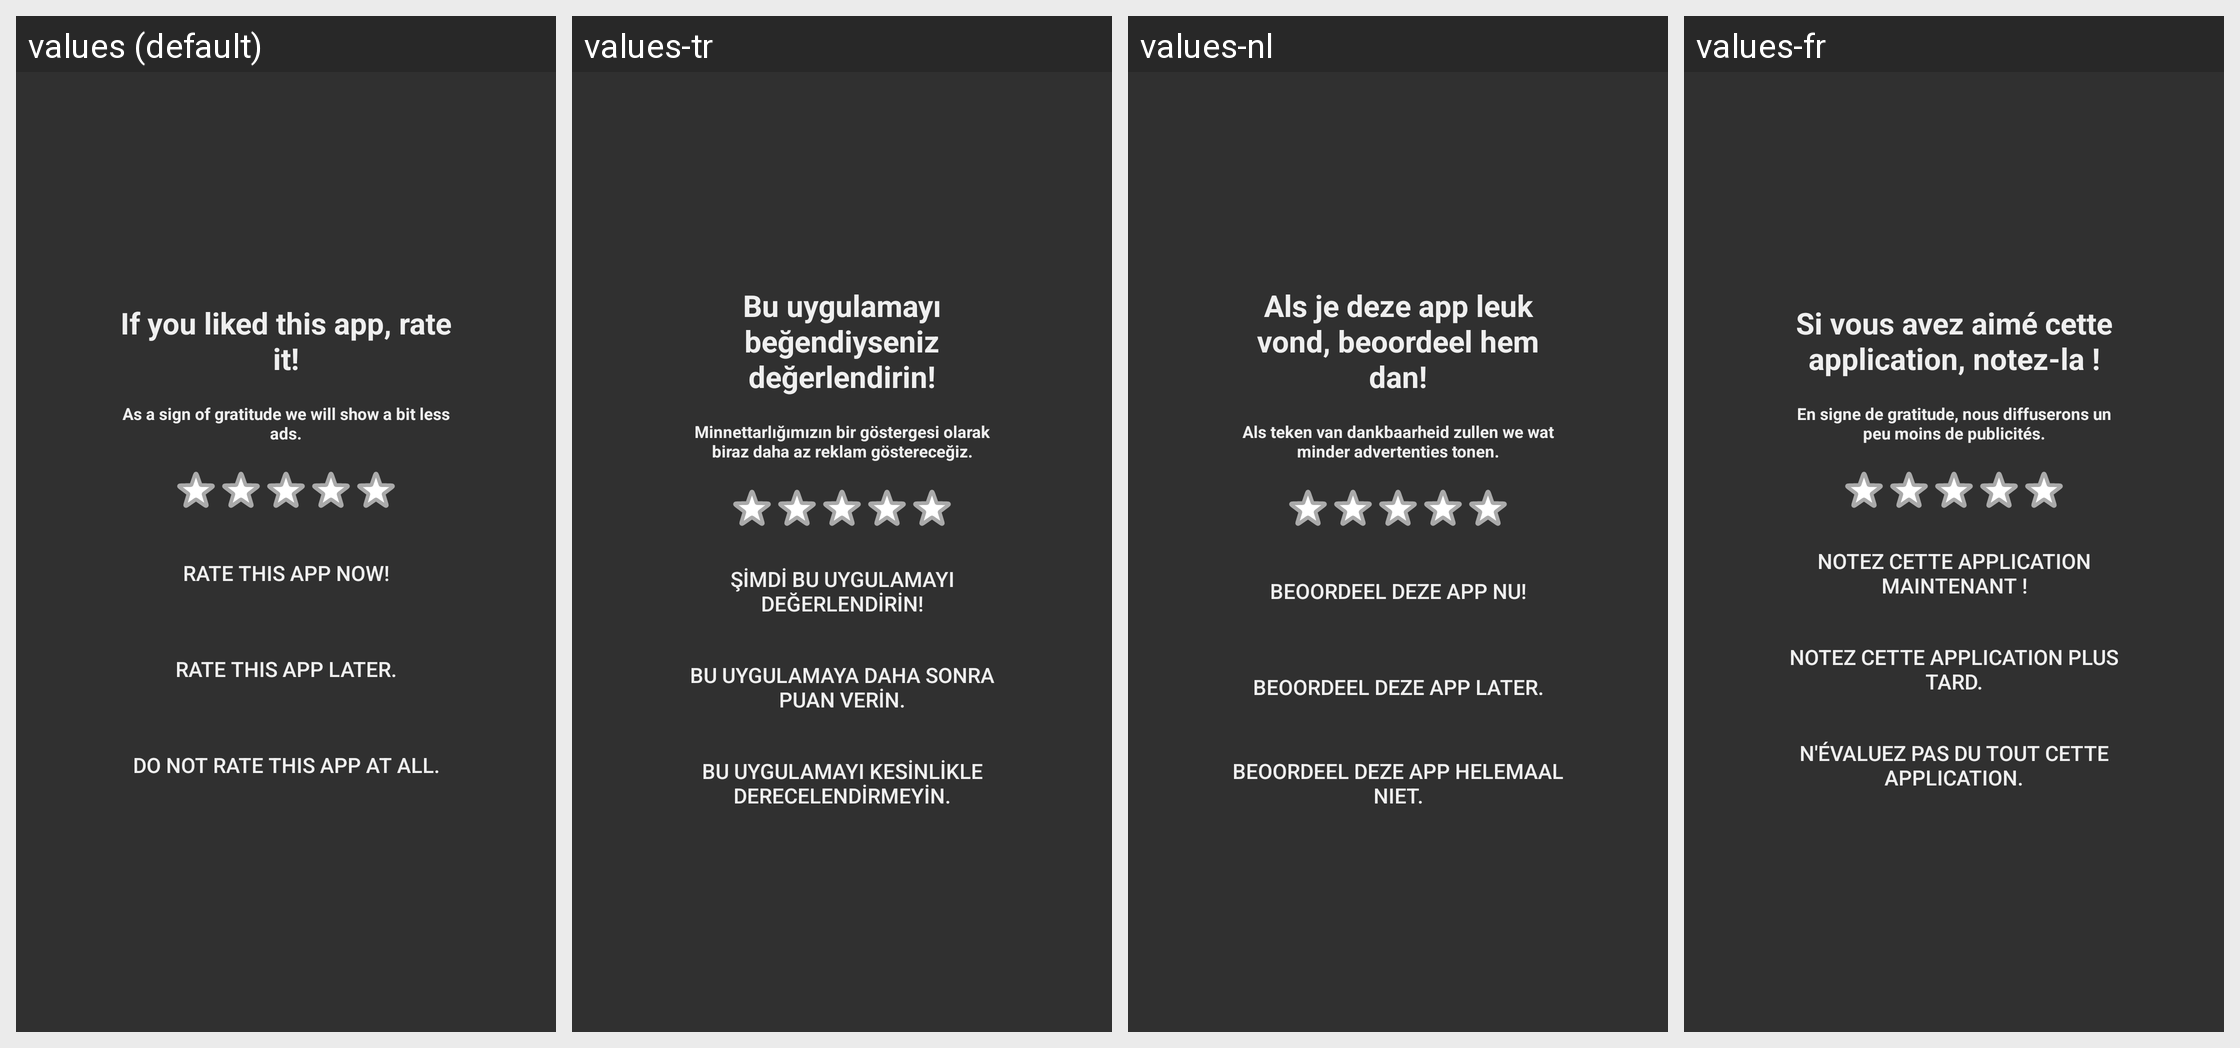

Translations of the strings shown on this Android screen, per locale in the grid:
Android screen res/layout/popup_rate_app.xml rendered under 4 locales, left to right: values (default), values-tr, values-nl, values-fr. Device: Nexus 5 (rendered at 1080×1920; each locale shown at half size, 540×960, under a caption strip naming it); theme Theme.VPTheme.
Other locales in the repository, not shown: values-ar, values-bn, values-de, values-eo, values-es, values-hi, values-id, values-in, values-it, values-ja, values-pl, values-pt, values-ru, values-ur, values-zh.
Strings drawn on this screen, with the default value and each locale's value (text and hints the layout hard-codes, and strings that could not be matched under every locale, appear in the picture but are not listed):

rate_this_app
  values: If you liked this app, rate it!
  values-tr: Bu uygulamayı beğendiyseniz değerlendirin!
  values-nl: Als je deze app leuk vond, beoordeel hem dan!
  values-fr: Si vous avez aimé cette application, notez-la !

we_will_stop_showing_ads
  values: As a sign of gratitude we will show a bit less ads.
  values-tr: Minnettarlığımızın bir göstergesi olarak biraz daha az reklam göstereceğiz.
  values-nl: Als teken van dankbaarheid zullen we wat minder advertenties tonen.
  values-fr: En signe de gratitude, nous diffuserons un peu moins de publicités.

rate_this_app_now
  values: Rate this app now!
  values-tr: Şimdi bu uygulamayı değerlendirin!
  values-nl: Beoordeel deze app nu!
  values-fr: Notez cette application maintenant !

rate_this_app_later
  values: Rate this app later.
  values-tr: Bu uygulamaya daha sonra puan verin.
  values-nl: Beoordeel deze app later.
  values-fr: Notez cette application plus tard.

rate_this_app_never
  values: Do not rate this app at all.
  values-tr: Bu uygulamayı kesinlikle derecelendirmeyin.
  values-nl: Beoordeel deze app helemaal niet.
  values-fr: N'évaluez pas du tout cette application.
